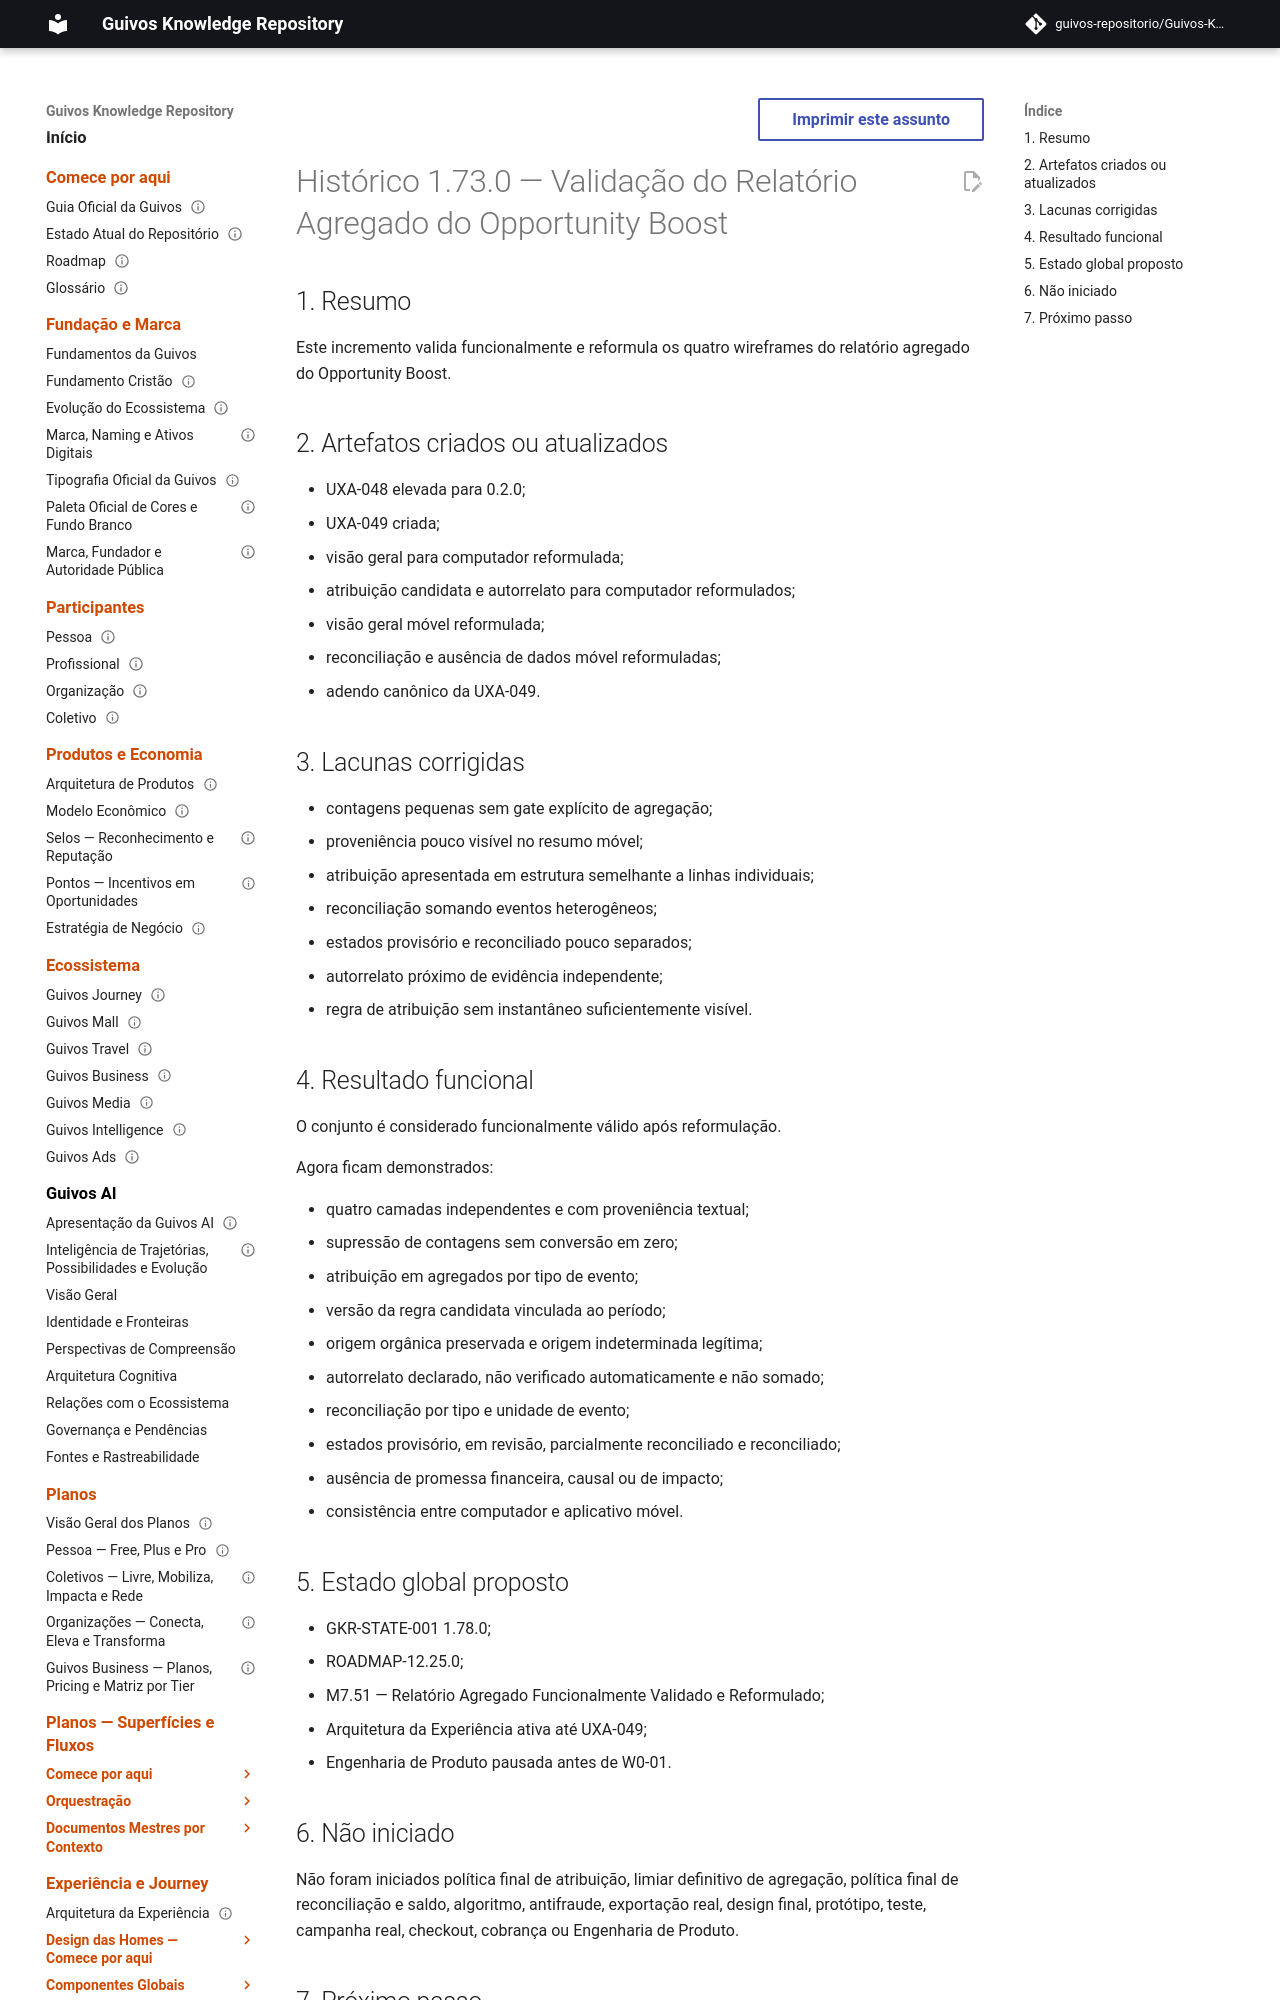

repository: guivos-repositorio/Guivos-Knowledge-Repository · page: project/changelog-1.73.0-uxa-049/index.html · generator: mkdocs

---
id: GKR-CHANGELOG-1.73.0-UXA-049
title: Histórico 1.73.0 — Validação do Relatório Agregado do Opportunity Boost
status: active
version: 1.73.0
owner: Repositório de Conhecimento da Guivos
last_updated: 2026-08-01
depends_on:
  - UXA-049
related:
  - GKR-STATE-001
  - ROADMAP-12.25.0
  - M7.51
normative: false
---

# Histórico 1.73.0 — Validação do Relatório Agregado do Opportunity Boost

## 1. Resumo

Este incremento valida funcionalmente e reformula os quatro wireframes do relatório agregado do Opportunity Boost.

## 2. Artefatos criados ou atualizados

- UXA-048 elevada para 0.2.0;
- UXA-049 criada;
- visão geral para computador reformulada;
- atribuição candidata e autorrelato para computador reformulados;
- visão geral móvel reformulada;
- reconciliação e ausência de dados móvel reformuladas;
- adendo canônico da UXA-049.
